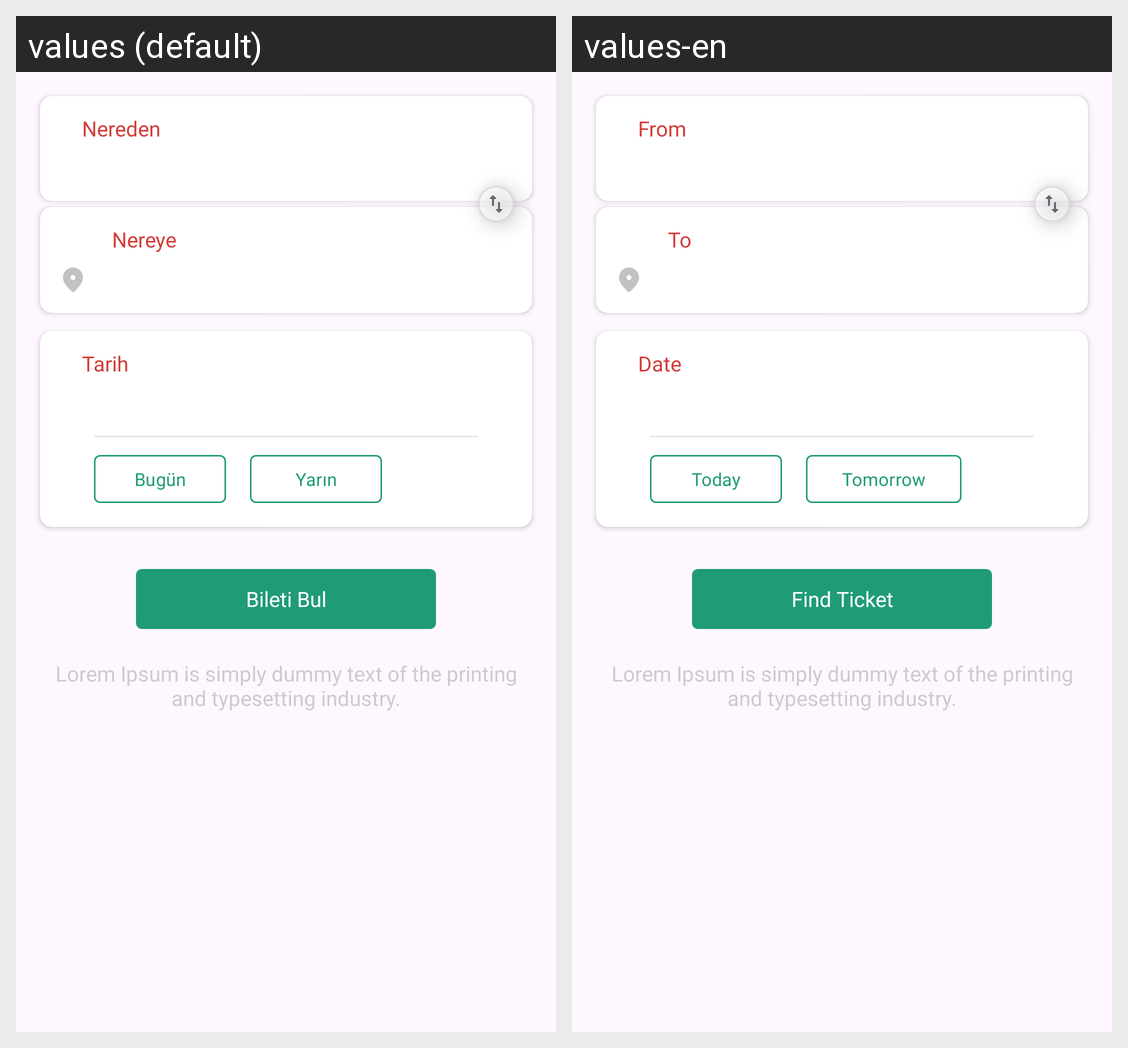

For this localized Android screen grid, give each drawn string resource with its value in every locale shown.
Android screen res/layout/fragment_bus_section.xml rendered under 2 locales, left to right: values (default), values-en. Device: Nexus 5 (rendered at 1080×1920; each locale shown at half size, 540×960, under a caption strip naming it); theme Theme.OBilet.
Strings drawn on this screen, with the default value and each locale's value (text and hints the layout hard-codes, and strings that could not be matched under every locale, appear in the picture but are not listed):

origin_label
  values: Nereden
  values-en: From

destination_label
  values: Nereye
  values-en: To

date_label
  values: Tarih
  values-en: Date

today
  values: Bugün
  values-en: Today

tomorrow
  values: Yarın
  values-en: Tomorrow

find_ticket_button_label
  values: Bileti Bul
  values-en: Find Ticket

lorem_ipsum
  values: Lorem Ipsum is simply dummy text of the printing and typesetting industry.
  values-en: Lorem Ipsum is simply dummy text of the printing and typesetting industry.  [not translated; the default value is used]
